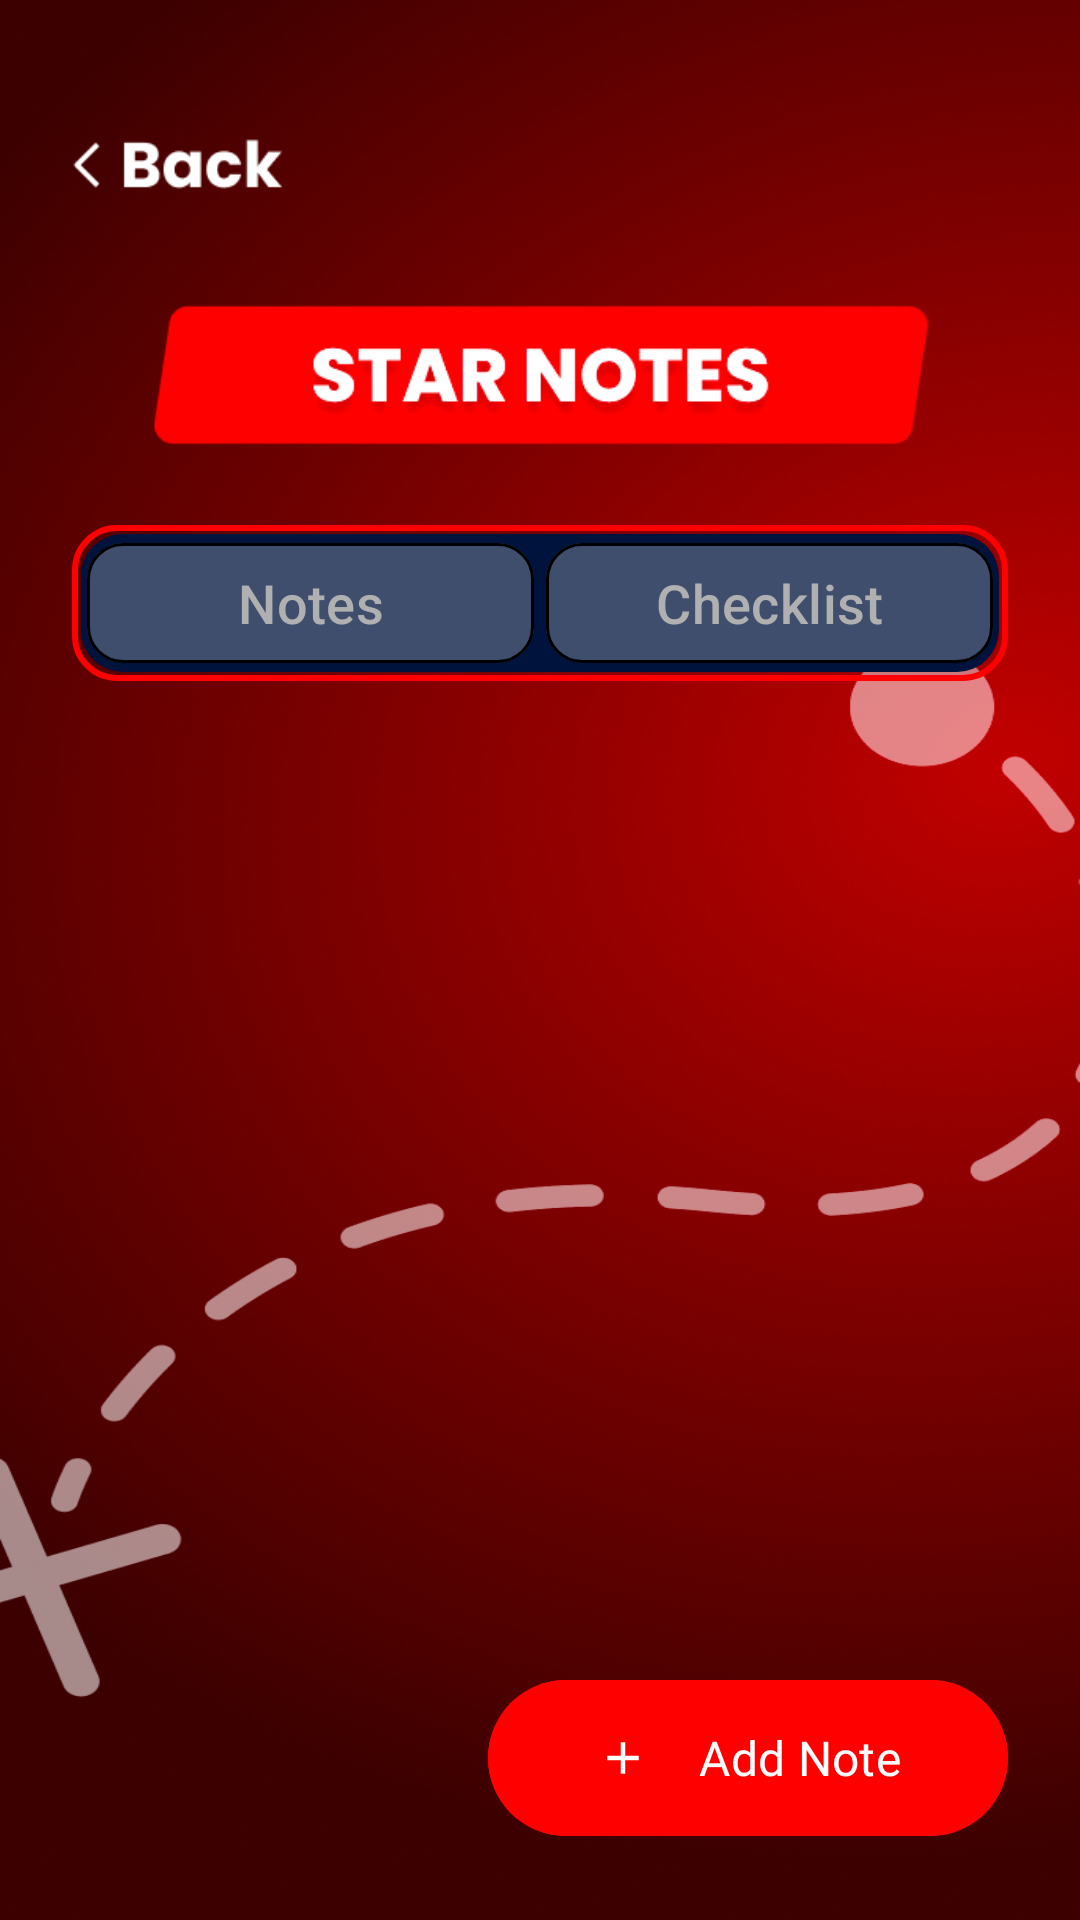

Here is an Android app screen rendered from its layout file. Give the layout XML and the strings, colors and styles it references.
<!-- AndroidManifest.xml: application theme Theme.Starkino -->
<!-- res/layout/fragment_star_note.xml -->
<?xml version="1.0" encoding="utf-8"?>
<FrameLayout xmlns:android="http://schemas.android.com/apk/res/android"
    xmlns:app="http://schemas.android.com/apk/res-auto"
    xmlns:tools="http://schemas.android.com/tools"
    android:layout_width="match_parent"
    android:layout_height="match_parent"
    android:background="@drawable/background_star_location_screen"
    tools:context=".presentation.ui.starnotes.StarNotesFragment">

    <LinearLayout
        android:layout_width="match_parent"
        android:layout_height="match_parent"
        android:orientation="vertical"
        android:paddingTop="30dp"
        android:paddingBottom="96dp">

        <ImageView
            android:id="@+id/btn_back"
            android:layout_width="70dp"
            android:layout_marginStart="24dp"
            android:layout_height="50dp"
            android:src="@drawable/btn_back"
            android:contentDescription="@string/content_description_back"
            android:layout_gravity="start" />
        
        <ImageView
            android:layout_width="match_parent"
            android:layout_gravity="center"
            android:layout_marginHorizontal="50dp"
            android:layout_height="wrap_content"
            android:src="@drawable/img_star_notes"/>
        
        <LinearLayout
            android:layout_width="match_parent"
            android:layout_height="wrap_content"
            android:background="@drawable/seg_container_bg"
            android:layout_marginHorizontal="24dp"
            android:gravity="center"
            android:layout_marginTop="5dp"
            android:orientation="horizontal"
            android:paddingVertical="2dp"
            android:paddingHorizontal="5dp">

            <com.google.android.material.button.MaterialButton
                android:id="@+id/btnNotes"
                style="@style/Widget.Material3.Button"
                android:layout_width="0dp"
                android:layout_height="48dp"
                android:layout_weight="1"
                android:checkable="true"
                android:text="@string/notes_tab_title"
                android:textAllCaps="false"
                android:textColor="@color/seg_text_selector"
                android:textSize="18sp"
                app:backgroundTint="@color/seg_bg_tint"
                app:cornerRadius="12dp"
                app:strokeWidth="1dp" />

            <com.google.android.material.button.MaterialButton
                android:id="@+id/btnChecklist"
                style="@style/Widget.Material3.Button"
                android:layout_width="0dp"
                android:layout_height="48dp"
                android:layout_marginStart="4dp"
                android:layout_weight="1"
                android:checkable="true"
                android:text="@string/checklist_tab_title"
                android:textAllCaps="false"
                android:textColor="@color/seg_text_selector"
                android:textSize="18sp"
                app:backgroundTint="@color/seg_bg_tint"
                app:cornerRadius="12dp"
                app:strokeWidth="1dp" />
        </LinearLayout>

        <FrameLayout
            android:layout_width="match_parent"
            android:layout_height="0dp"
            android:layout_marginTop="16dp"
            android:layout_weight="1">

            <androidx.recyclerview.widget.RecyclerView
                android:id="@+id/rv_locations"
                android:layout_width="match_parent"
                android:layout_height="match_parent"
                android:clipToPadding="false"
                android:paddingBottom="16dp"
                tools:itemCount="3"
                tools:listitem="@layout/item_star_notes"
                app:layoutManager="androidx.recyclerview.widget.LinearLayoutManager" />

            <TextView
                android:id="@+id/txt_empty_state"
                android:layout_width="match_parent"
                android:layout_height="match_parent"
                android:gravity="center"
                android:text="@string/notes_empty_state"
                android:textColor="@color/white"
                android:textSize="16sp"
                android:visibility="gone"
                tools:visibility="visible" />
        </FrameLayout>
    </LinearLayout>

    <com.google.android.material.button.MaterialButton
        android:id="@+id/btn_add_goal"
        android:layout_width="wrap_content"
        android:layout_height="60dp"
        android:layout_gravity="bottom|end"
        android:layout_margin="24dp"
        android:backgroundTint="#FF0000"
        android:fontFamily="@font/poppins_extrabold"
        android:paddingHorizontal="36dp"
        android:paddingVertical="10dp"
        android:text="@string/add_note"
        android:textAllCaps="false"
        android:textSize="16sp"
        app:icon="@drawable/ic_plus"
        app:iconGravity="textStart"
        app:iconPadding="16dp" />
</FrameLayout>
<!-- res/layout/item_star_notes.xml (included above) -->
<?xml version="1.0" encoding="utf-8"?>
<FrameLayout xmlns:android="http://schemas.android.com/apk/res/android"
    android:layout_width="match_parent"
    android:layout_marginHorizontal="15dp"
    android:layout_height="wrap_content"
    android:layout_marginTop="10dp">

    <FrameLayout
        android:layout_width="match_parent"
        android:orientation="horizontal"
        android:layout_height="90dp"
        android:paddingEnd="25dp"
        android:layout_marginHorizontal="20dp"
        android:background="@drawable/round_item">

        <LinearLayout
            android:layout_width="wrap_content"
            android:layout_marginTop="10dp"
            android:layout_marginStart="80dp"
            android:layout_height="wrap_content"
            android:orientation="vertical">

            <TextView
                android:id="@+id/txt_city_location"
                android:layout_width="wrap_content"
                android:layout_height="wrap_content"
                android:fontFamily="@font/poppins_extrabold"
                android:textAllCaps="true"
                android:maxLines="1"
                android:ellipsize="end"
                android:layout_marginTop="5dp"
                android:text="ISLAND DISCOVERY"
                android:textColor="@color/white"
                android:textSize="18sp"
                android:textStyle="bold" />

            <LinearLayout
                android:layout_marginTop="3dp"
                android:layout_width="wrap_content"
                android:layout_height="wrap_content">

                <TextView
                    android:id="@+id/txt_date"
                    android:layout_width="wrap_content"
                    android:layout_height="wrap_content"
                    android:text="2024-10-26,"
                    android:textColor="#A4A4A4"
                    android:maxLines="1"
                    android:ellipsize="end"
                    android:fontFamily="@font/poppins_medium"

                    android:textSize="15sp" />

                <TextView
                    android:id="@+id/txt_time"
                    android:layout_marginStart="5dp"
                    android:fontFamily="@font/poppins_medium"
                    android:maxLines="1"
                    android:ellipsize="end"
                    android:layout_width="wrap_content"
                    android:layout_height="wrap_content"
                    android:text="14:30"
                    android:textColor="#A4A4A4"
                    android:textSize="15sp" />

            </LinearLayout>

        </LinearLayout>

    </FrameLayout>

    <ImageView
        android:layout_width="100dp"
        android:layout_height="80dp"
        android:scaleType="fitStart"
        android:src="@drawable/img_card" />

</FrameLayout>
<!-- resources referenced by this layout -->
<resources>
  <color name="white">#FFFFFFFF</color>
  <!-- drawable background_star_location_screen: png bitmap (drawable, 825808 bytes) -->
  <!-- drawable btn_back: png bitmap (drawable, 1365 bytes) -->
  <!-- drawable ic_plus (drawable) -->
  <vector xmlns:android="http://schemas.android.com/apk/res/android"
      android:width="44dp"
      android:height="44dp"
      android:tint="#FFFFFF"
      android:viewportWidth="960"
      android:viewportHeight="960">
  
      <path
          android:fillColor="@android:color/white"
          android:pathData="M440,520L200,520L200,440L440,440L440,200L520,200L520,440L760,440L760,520L520,520L520,760L440,760L440,520Z" />
  
  </vector>
  <!-- drawable img_card: png bitmap (drawable, 56710 bytes) -->
  <!-- drawable img_star_notes: png bitmap (drawable, 7825 bytes) -->
  <!-- drawable round_item (drawable) -->
  <?xml version="1.0" encoding="utf-8"?>
  <shape xmlns:android="http://schemas.android.com/apk/res/android">
      <solid android:color="#4FFFFFFF" />
      <corners android:radius="60dp" />
      <solid android:color="#1AFFFFFF"/>
      <stroke
          android:width="1.5dp"
          android:color="#33FFFFFF"/>
  </shape>
  <!-- drawable seg_container_bg (drawable) -->
  <layer-list xmlns:android="http://schemas.android.com/apk/res/android">
  
      
      <item>
          <shape android:shape="rectangle">
              <corners android:radius="14dp"/>
              <stroke android:width="2dp" android:color="@color/seg_border"/>
              <solid android:color="#19000000"/>
          </shape>
      </item>
  
      
      <item android:left="3dp" android:top="3dp" android:right="3dp" android:bottom="3dp">
          <shape android:shape="rectangle">
              <corners android:radius="14dp"/>
              <solid android:color="#00133C"/>
          </shape>
      </item>
  
  </layer-list>
  <string name="add_note">Add Note</string>
  <string name="checklist_tab_title">Checklist</string>
  <string name="content_description_back">Back</string>
  <string name="notes_empty_state">Empty notes. Add your first</string>
  <string name="notes_tab_title">Notes</string>
  <style name="Theme.Starkino" parent="Base.Theme.Starkino" />
  <color name="seg_border">#FF0000</color>
  <style name="Base.Theme.Starkino" parent="Theme.Material3.DayNight.NoActionBar">
          
          
      </style>
</resources>
